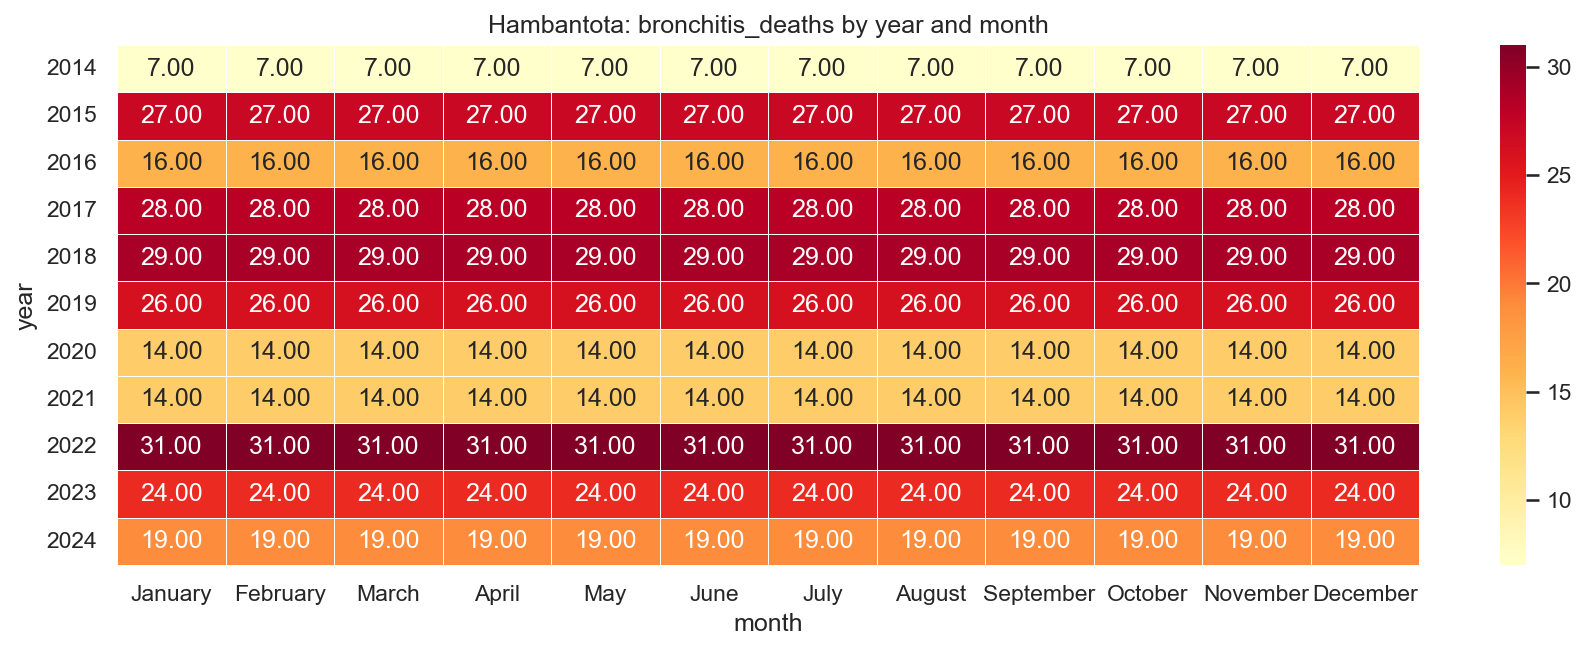

The table this chart was drawn from, first rows:
year, January, February, March, April, May, June, July, August, September, October, November, December
2014, 7.0, 7.0, 7.0, 7.0, 7.0, 7.0, 7.0, 7.0, 7.0, 7.0, 7.0, 7.0
2015, 27.0, 27.0, 27.0, 27.0, 27.0, 27.0, 27.0, 27.0, 27.0, 27.0, 27.0, 27.0
2016, 16.0, 16.0, 16.0, 16.0, 16.0, 16.0, 16.0, 16.0, 16.0, 16.0, 16.0, 16.0
2017, 28.0, 28.0, 28.0, 28.0, 28.0, 28.0, 28.0, 28.0, 28.0, 28.0, 28.0, 28.0
2018, 29.0, 29.0, 29.0, 29.0, 29.0, 29.0, 29.0, 29.0, 29.0, 29.0, 29.0, 29.0
2019, 26.0, 26.0, 26.0, 26.0, 26.0, 26.0, 26.0, 26.0, 26.0, 26.0, 26.0, 26.0
2020, 14.0, 14.0, 14.0, 14.0, 14.0, 14.0, 14.0, 14.0, 14.0, 14.0, 14.0, 14.0
2021, 14.0, 14.0, 14.0, 14.0, 14.0, 14.0, 14.0, 14.0, 14.0, 14.0, 14.0, 14.0
2022, 31.0, 31.0, 31.0, 31.0, 31.0, 31.0, 31.0, 31.0, 31.0, 31.0, 31.0, 31.0
2023, 24.0, 24.0, 24.0, 24.0, 24.0, 24.0, 24.0, 24.0, 24.0, 24.0, 24.0, 24.0
2024, 19.0, 19.0, 19.0, 19.0, 19.0, 19.0, 19.0, 19.0, 19.0, 19.0, 19.0, 19.0
